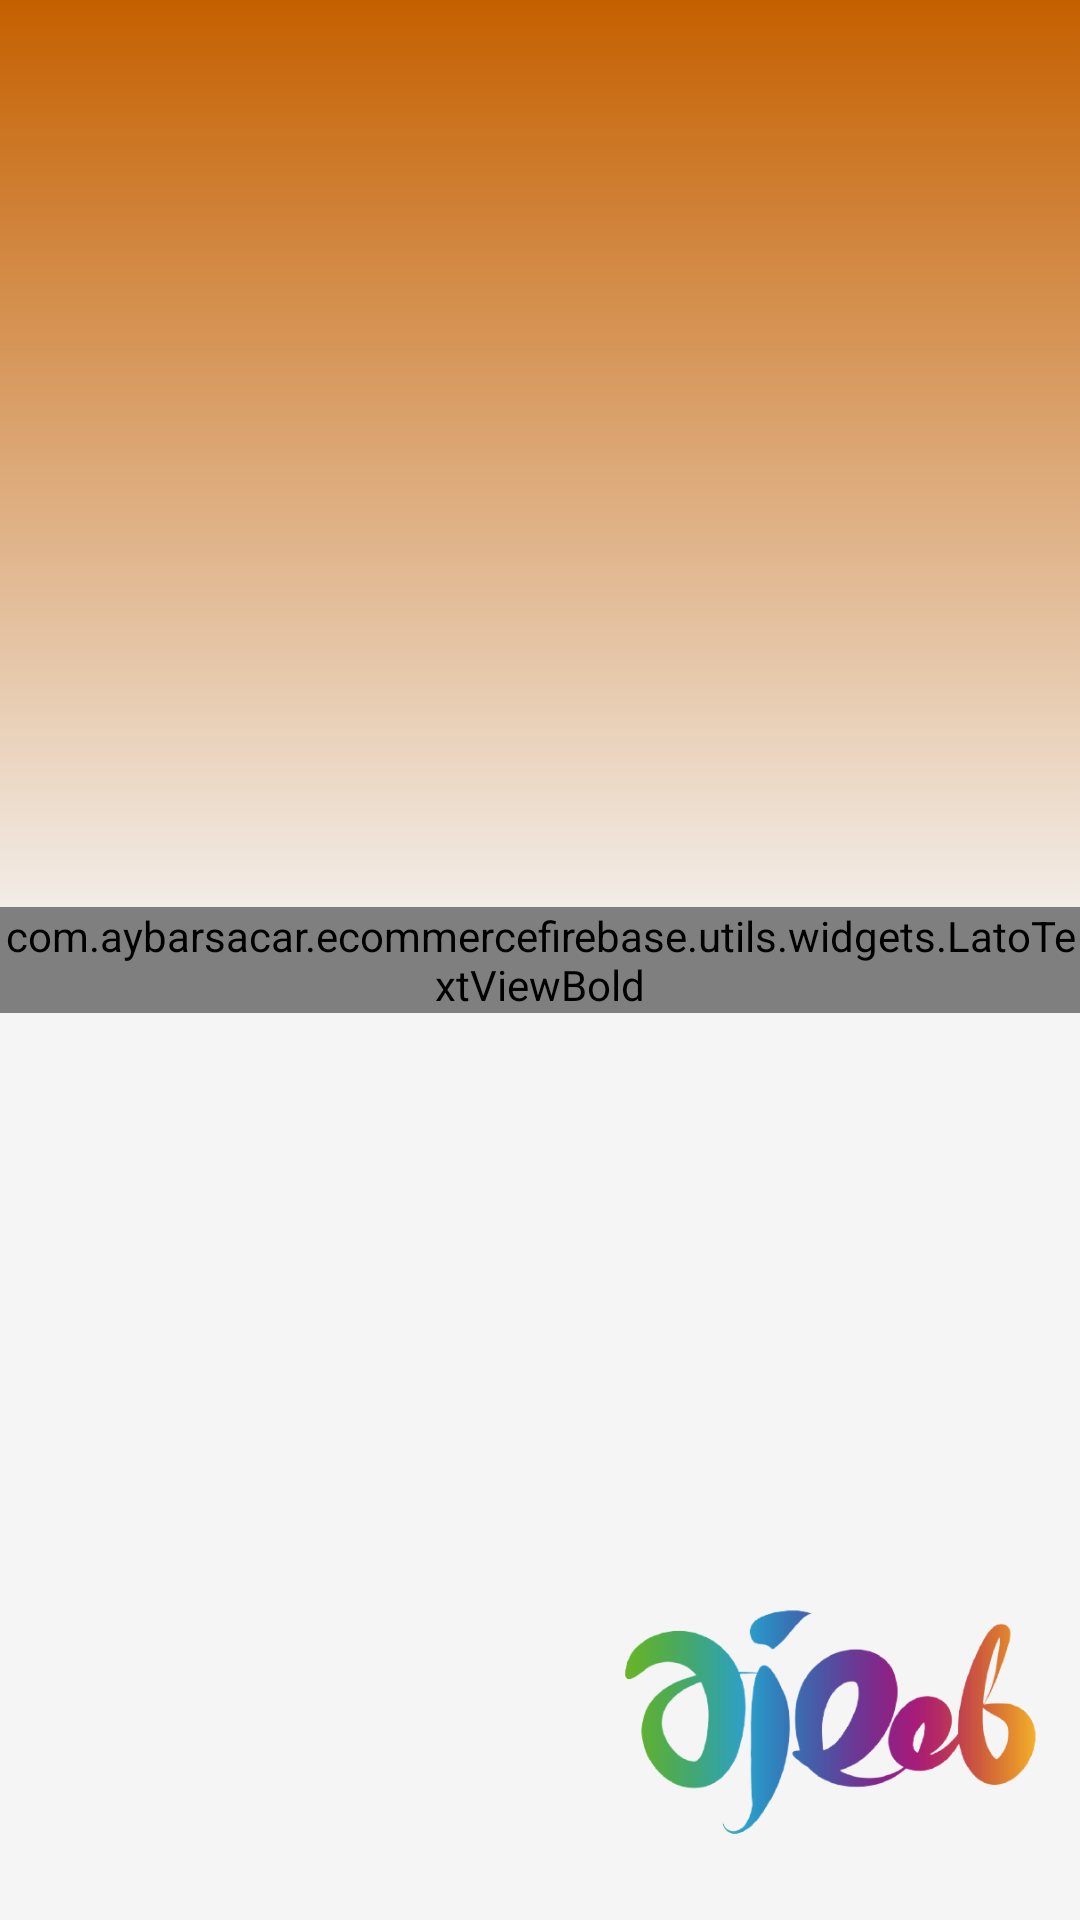

Produce the Android XML layout that renders to this screen, including the resource entries it uses.
<!-- AndroidManifest.xml: activity theme Theme.ECommerceFirebase.NoActionBar -->
<!-- res/layout/activity_splash.xml -->
<?xml version="1.0" encoding="utf-8"?>
<androidx.constraintlayout.widget.ConstraintLayout xmlns:android="http://schemas.android.com/apk/res/android"
    xmlns:app="http://schemas.android.com/apk/res-auto"
    xmlns:tools="http://schemas.android.com/tools"
    android:layout_width="match_parent"
    android:layout_height="match_parent"
    android:background="@drawable/gradient_splash_background"

    tools:context=".ui.activities.SplashActivity"

    >

    <com.aybarsacar.ecommercefirebase.utils.widgets.LatoTextViewBold
        android:id="@+id/tv_app_name"
        android:layout_width="wrap_content"
        android:layout_height="wrap_content"
        android:text="@string/app_name"
        android:textColor="@color/primary_dark"
        android:textSize="24dp"
        app:layout_constraintBottom_toBottomOf="parent"
        app:layout_constraintEnd_toEndOf="parent"
        app:layout_constraintStart_toStartOf="parent"
        app:layout_constraintTop_toTopOf="parent" />


    <ImageView

        android:layout_width="167dp"
        android:layout_height="134dp"
        android:contentDescription="App Logo"
        android:src="@drawable/app_logo_no_bg"
        app:layout_constraintBottom_toBottomOf="parent"
        app:layout_constraintEnd_toEndOf="parent" />

</androidx.constraintlayout.widget.ConstraintLayout>
<!-- resources referenced by this layout -->
<resources>
  <color name="primary_dark">#003c8f</color>
  <!-- drawable app_logo_no_bg: png bitmap (drawable, 45330 bytes) -->
  <!-- drawable gradient_splash_background (drawable) -->
  <?xml version="1.0" encoding="utf-8"?>
  <shape xmlns:android="http://schemas.android.com/apk/res/android"
      android:shape="rectangle">
  
      <gradient
          android:angle="90"
          android:centerColor="@color/app_white"
          android:endColor="@color/secondary_dark"
          android:startColor="@color/app_white"
          android:type="linear" />
  </shape>
  <string name="app_name">Ajeeb</string>
  <style name="Theme.ECommerceFirebase.NoActionBar">
          <item name="windowActionBar">false</item>
          <item name="windowNoTitle">true</item>
      </style>
  <color name="app_white">#f5f5f5</color>
  <color name="secondary_dark">#c56000</color>
</resources>
